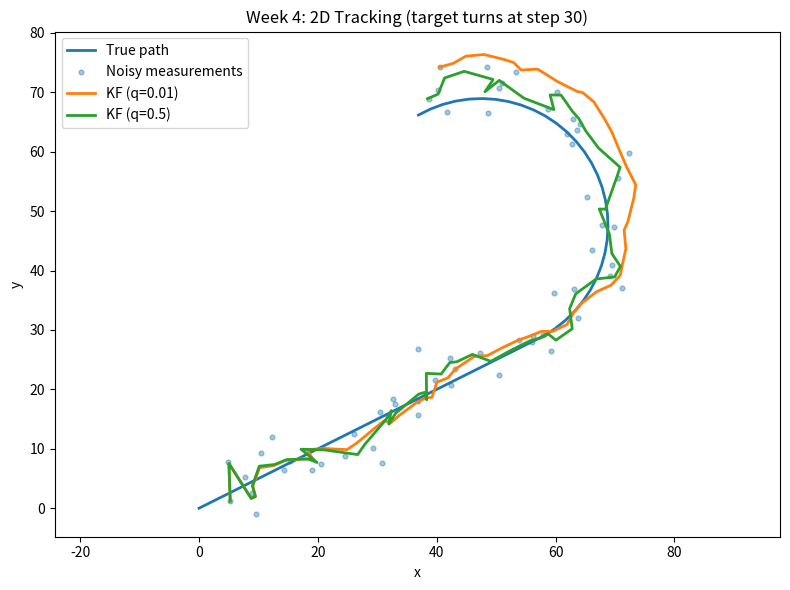

Write Python code to recreate this figure. (Note: this script raises an exception after producing the figure.)
"""
Week 4: 2D plane tracking (x-y motion).

State = [x, y, vx, vy]. Constant-velocity model, noisy (x, y) position
measurements. Two scenarios: straight-line target, and a target that
turns at step 30 (violates the constant-velocity assumption).
"""

import numpy as np
import matplotlib.pyplot as plt

dt = 1.0
n_steps = 60
meas_std = 3.0


def make_truth(turn):
    pos = np.zeros((n_steps, 2))
    vel = np.array([2.0, 1.0])
    ang = np.deg2rad(6.0)                       # turn rate (deg/step)
    Rot = np.array([[np.cos(ang), -np.sin(ang)],
                    [np.sin(ang),  np.cos(ang)]])
    for k in range(1, n_steps):
        if turn and k >= 30:
            vel = Rot @ vel
        pos[k] = pos[k - 1] + vel * dt
    return pos


F = np.array([[1, 0, dt, 0],
              [0, 1, 0, dt],
              [0, 0, 1,  0],
              [0, 0, 0,  1]])
H = np.array([[1, 0, 0, 0],
              [0, 1, 0, 0]])
R = np.eye(2) * meas_std**2


def make_Q(q):
    blk = np.array([[dt**4/4, dt**3/2],
                    [dt**3/2, dt**2]])
    Q = np.zeros((4, 4))
    Q[np.ix_([0, 2], [0, 2])] = q * blk         # x, vx
    Q[np.ix_([1, 3], [1, 3])] = q * blk         # y, vy
    return Q


def run_filter(meas, q):
    Q = make_Q(q)
    x = np.zeros((4, 1))
    P = np.eye(4) * 500
    est = np.zeros((n_steps, 2))
    for k in range(n_steps):
        x = F @ x
        P = F @ P @ F.T + Q
        z = meas[k].reshape(2, 1)
        y = z - H @ x
        S = H @ P @ H.T + R
        K = P @ H.T @ np.linalg.inv(S)
        x = x + K @ y
        P = (np.eye(4) - K @ H) @ P
        est[k] = x[:2, 0]
    return est


def mean_err(a, truth):
    return np.mean(np.linalg.norm(a - truth, axis=1))


results = {}
for name, turn in [("straight", False), ("turn", True)]:
    np.random.seed(0)
    truth = make_truth(turn)
    meas = truth + np.random.normal(0, meas_std, truth.shape)
    row = {"raw": mean_err(meas, truth)}
    for q in [0.01, 0.5]:
        row[q] = mean_err(run_filter(meas, q), truth)
    results[name] = (truth, meas, row)

for name, (_, _, row) in results.items():
    print(f"[{name}] raw: {row['raw']:.2f} | q=0.01: {row[0.01]:.2f} | q=0.5: {row[0.5]:.2f}")

truth, meas, _ = results["turn"]
plt.figure(figsize=(8, 6))
plt.plot(truth[:, 0], truth[:, 1], label="True path", linewidth=2)
plt.scatter(meas[:, 0], meas[:, 1], s=12, alpha=0.4, label="Noisy measurements")
plt.plot(*run_filter(meas, 0.01).T, label="KF (q=0.01)", linewidth=2)
plt.plot(*run_filter(meas, 0.5).T, label="KF (q=0.5)", linewidth=2)
plt.xlabel("x"); plt.ylabel("y"); plt.axis("equal")
plt.title("Week 4: 2D Tracking (target turns at step 30)")
plt.legend(); plt.tight_layout()
plt.savefig("../docs/week4_output.png")
plt.show()
